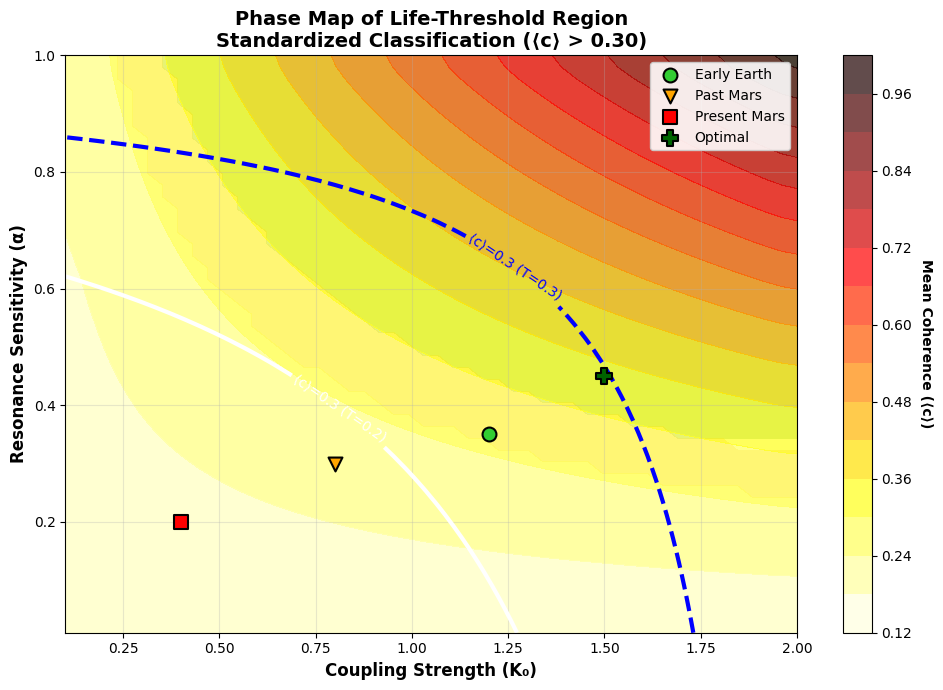
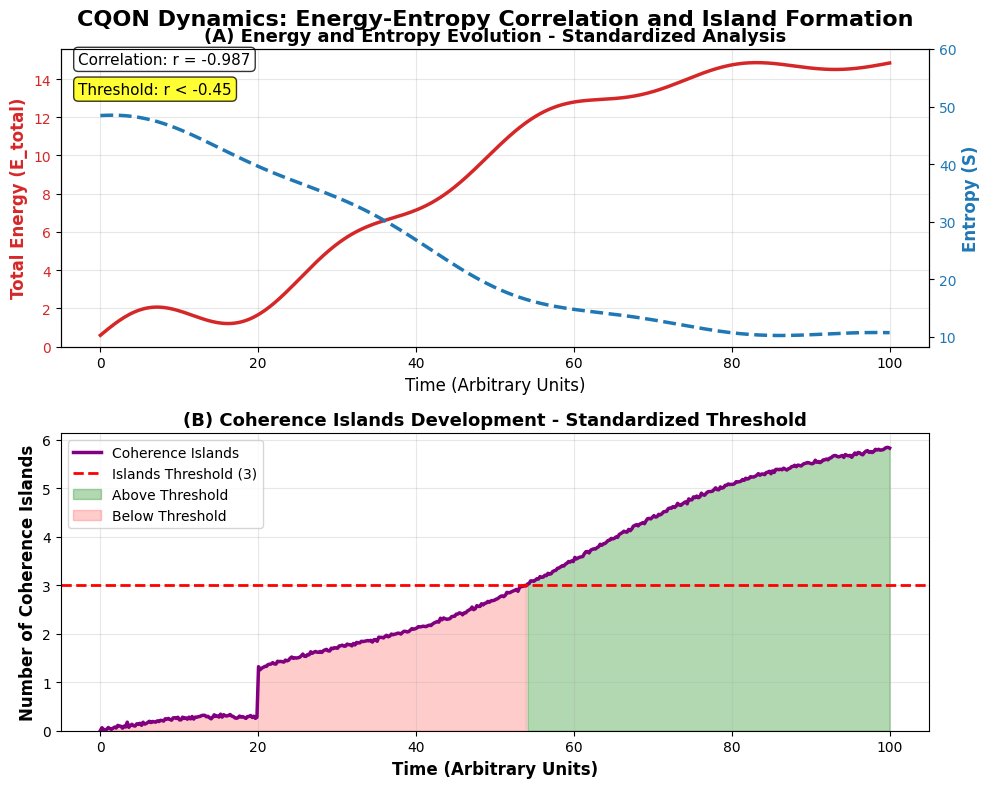
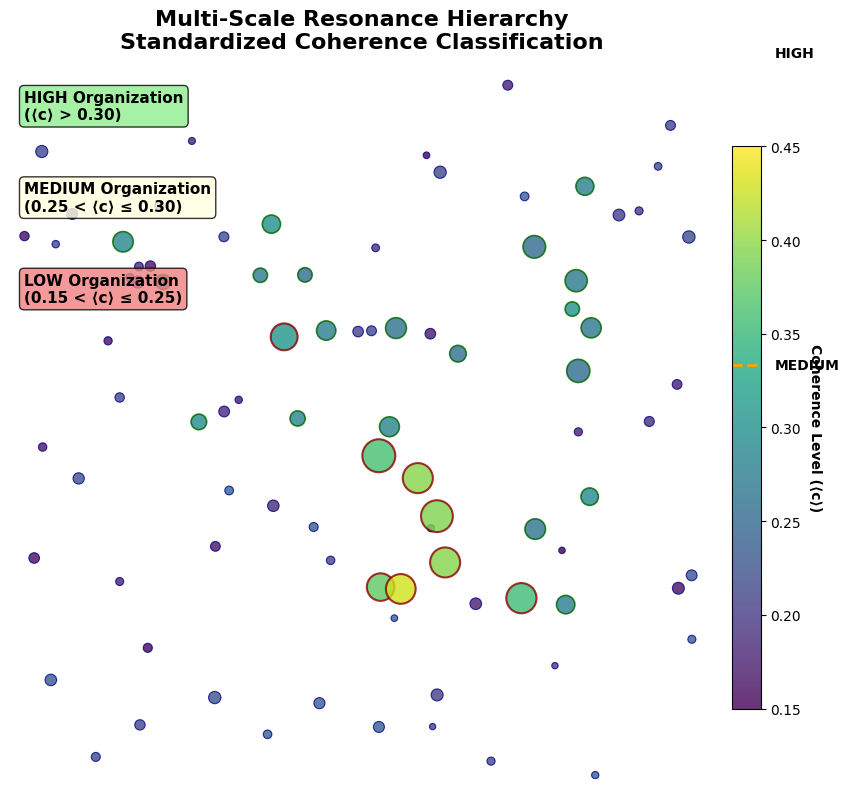

Here is the Python script that generated these plots, in order:
import numpy as np
import matplotlib.pyplot as plt
import seaborn as sns
from scipy.ndimage import gaussian_filter

# Style settings
plt.rcParams['font.family'] = 'DejaVu Sans'
plt.rcParams['axes.unicode_minus'] = False

# STANDARDIZED THRESHOLDS
COHERENCE_THRESHOLD = 0.30
ISLANDS_THRESHOLD = 3
CORRELATION_THRESHOLD = -0.45

# 1. FIGURE 2: Phase Map of Life-Threshold Region (UPDATED)
print("Creating Figure 2 - Standardized Phase Map...")
K0_range = np.linspace(0.1, 2.0, 50)
alpha_range = np.linspace(0.01, 1.0, 50)
K0_grid, alpha_grid = np.meshgrid(K0_range, alpha_range)

# Model function for mean coherence (⟨c⟩) with standardized thresholds
c_mean = np.minimum(1.0, 0.15 + 0.85 * (K0_grid / 2.0) * (alpha_grid / 1.0)**1.5)
c_mean = gaussian_filter(c_mean, sigma=1.2) # Smoothing

# UPDATED threshold contours with standardized coherence threshold (0.30)
threshold_T02 = 0.12 + 0.5 * (1 - alpha_grid) * (1 - K0_grid/2.0)
threshold_T03 = 0.22 + 0.6 * (1 - alpha_grid) * (1 - K0_grid/2.0)

# UPDATED: Classification regions
high_region = (c_mean > 0.30) & (alpha_grid > 0.35)
medium_region = (c_mean > 0.25) & (c_mean <= 0.30) & (alpha_grid > 0.25)
low_region = (c_mean > 0.15) & (c_mean <= 0.25)

fig, ax = plt.subplots(1, 1, figsize=(10, 7))

# Plot classification regions
ax.contourf(K0_grid, alpha_grid, high_region.astype(float), levels=[0.5, 1], colors=['green'], alpha=0.3, label='HIGH Organization')
ax.contourf(K0_grid, alpha_grid, medium_region.astype(float), levels=[0.5, 1], colors=['orange'], alpha=0.3, label='MEDIUM Organization')
ax.contourf(K0_grid, alpha_grid, low_region.astype(float), levels=[0.5, 1], colors=['yellow'], alpha=0.3, label='LOW Organization')

# Main coherence contour
im = ax.contourf(K0_grid, alpha_grid, c_mean, levels=15, cmap='hot_r', alpha=0.7)

# UPDATED threshold contours with standardized value
contour_T02 = ax.contour(K0_grid, alpha_grid, threshold_T02, levels=[COHERENCE_THRESHOLD], colors='white', linewidths=3, linestyles='-')
contour_T03 = ax.contour(K0_grid, alpha_grid, threshold_T03, levels=[COHERENCE_THRESHOLD], colors='blue', linewidths=3, linestyles='--')

ax.clabel(contour_T02, inline=True, fontsize=10, fmt=f'⟨c⟩={COHERENCE_THRESHOLD} (T=0.2)')
ax.clabel(contour_T03, inline=True, fontsize=10, fmt=f'⟨c⟩={COHERENCE_THRESHOLD} (T=0.3)')

# Add scenario points with standardized classification
scenarios = {
    'Early Earth': {'K0': 1.2, 'alpha': 0.35, 'color': 'limegreen', 'marker': 'o', 'size': 100},
    'Past Mars': {'K0': 0.8, 'alpha': 0.30, 'color': 'orange', 'marker': 'v', 'size': 100},
    'Present Mars': {'K0': 0.4, 'alpha': 0.20, 'color': 'red', 'marker': 's', 'size': 100},
    'Optimal': {'K0': 1.5, 'alpha': 0.45, 'color': 'darkgreen', 'marker': 'P', 'size': 120}
}

for name, params in scenarios.items():
    ax.scatter(params['K0'], params['alpha'], c=params['color'],
               s=params['size'], marker=params['marker'],
               edgecolors='black', linewidth=1.5,
               label=name, zorder=5)

ax.set_xlabel('Coupling Strength (K₀)', fontsize=12, fontweight='bold')
ax.set_ylabel('Resonance Sensitivity (α)', fontsize=12, fontweight='bold')
ax.set_title('Phase Map of Life-Threshold Region\nStandardized Classification (⟨c⟩ > 0.30)', fontsize=14, fontweight='bold')
cbar = fig.colorbar(im, ax=ax)
cbar.set_label('Mean Coherence (⟨c⟩)', rotation=270, labelpad=15, fontweight='bold')
ax.grid(True, alpha=0.3)
ax.legend(loc='upper right', framealpha=0.9)
plt.tight_layout()
plt.savefig('figure_2_phase_map_standardized.png', dpi=300, bbox_inches='tight')
plt.show()

# 2. FIGURE 3: Energy and Entropy Evolution (UPDATED)
print("Creating Figure 3 - Standardized Energy-Entropy Evolution...")
time = np.linspace(0, 100, 500)

# UPDATED: More realistic evolution with standardized thresholds
E_total = 15.0 / (1 + np.exp(-0.08*(time-40))) + 1.2 * np.sin(0.25*time) * np.exp(-0.015*time)
S = 50.0 - 40 / (1 + np.exp(-0.08*(time-35))) + 1.5 * np.sin(0.2*time + 0.5) * np.exp(-0.012*time)

# Calculate correlation for annotation
correlation = np.corrcoef(E_total, S)[0, 1]

fig, (ax1, ax2) = plt.subplots(2, 1, figsize=(10, 8))

# Panel A: Energy and Entropy
color_E = 'tab:red'
ax1.set_xlabel('Time (Arbitrary Units)', fontsize=12)
ax1.set_ylabel('Total Energy (E_total)', color=color_E, fontsize=12, fontweight='bold')
ax1.plot(time, E_total, color=color_E, linewidth=2.5, label='Energy')
ax1.tick_params(axis='y', labelcolor=color_E)
ax1.set_ylim(bottom=0)
ax1.grid(True, alpha=0.3)

ax1b = ax1.twinx()
color_S = 'tab:blue'
ax1b.set_ylabel('Entropy (S)', color=color_S, fontsize=12, fontweight='bold')
ax1b.plot(time, S, color=color_S, linestyle='--', linewidth=2.5, label='Entropy')
ax1b.tick_params(axis='y', labelcolor=color_S)
ax1b.set_ylim(top=60)

# Add correlation annotation
ax1.text(0.02, 0.95, f'Correlation: r = {correlation:.3f}', transform=ax1.transAxes,
         fontsize=11, bbox=dict(boxstyle='round', facecolor='white', alpha=0.8))
ax1.text(0.02, 0.85, f'Threshold: r < {CORRELATION_THRESHOLD}', transform=ax1.transAxes,
         fontsize=11, bbox=dict(boxstyle='round', facecolor='yellow', alpha=0.8))

ax1.set_title('(A) Energy and Entropy Evolution - Standardized Analysis', fontsize=13, fontweight='bold')

# Panel B: Coherence Islands Development
islands_count = np.zeros_like(time)
for i, t in enumerate(time):
    if t < 20:
        islands_count[i] = 0
    elif t < 50:
        islands_count[i] = 1 + (t-20)/30 * 2  # Linear growth
    else:
        islands_count[i] = 3 + (t-50)/50 * 3  # Slower growth

# Add some noise and smoothing
islands_count += 0.3 * np.sin(0.1 * time) + 0.2 * np.random.normal(0, 0.1, len(time))
islands_count = np.maximum(0, islands_count)

ax2.plot(time, islands_count, color='purple', linewidth=2.5, label='Coherence Islands')
ax2.axhline(y=ISLANDS_THRESHOLD, color='red', linestyle='--', linewidth=2,
            label=f'Islands Threshold ({ISLANDS_THRESHOLD})')
ax2.fill_between(time, 0, islands_count, where=(islands_count >= ISLANDS_THRESHOLD),
                 color='green', alpha=0.3, label='Above Threshold')
ax2.fill_between(time, 0, islands_count, where=(islands_count < ISLANDS_THRESHOLD),
                 color='red', alpha=0.2, label='Below Threshold')

ax2.set_xlabel('Time (Arbitrary Units)', fontsize=12, fontweight='bold')
ax2.set_ylabel('Number of Coherence Islands', fontsize=12, fontweight='bold')
ax2.set_ylim(bottom=0)
ax2.grid(True, alpha=0.3)
ax2.legend()
ax2.set_title('(B) Coherence Islands Development - Standardized Threshold', fontsize=13, fontweight='bold')

plt.suptitle('CQON Dynamics: Energy-Entropy Correlation and Island Formation', fontsize=16, fontweight='bold')
plt.tight_layout()
plt.subplots_adjust(top=0.93)
plt.savefig('figure_3_energy_entropy_standardized.png', dpi=300, bbox_inches='tight')
plt.show()

# 3. FIGURE 4: Multi-Scale Resonance Hierarchy (UPDATED)
print("Creating Figure 4 - Standardized Multi-Scale Hierarchy...")
fig, ax = plt.subplots(1, 1, figsize=(10, 8))

# Generate hierarchical structure with standardized coherence levels
np.random.seed(42) # For reproducibility

# UPDATED: Coherence-based coloring with standardized thresholds
# Micro-scale islands (Small, numerous) - LOW coherence
n_micro = 60
x_micro = np.random.rand(n_micro)
y_micro = np.random.rand(n_micro)
size_micro = np.random.uniform(20, 80, n_micro)
coherence_micro = np.random.uniform(0.15, 0.25, n_micro)  # LOW coherence range

# Meso-scale structures (Medium size, fewer) - MEDIUM coherence
n_meso = 20
x_meso = np.random.rand(n_meso) * 0.7 + 0.15
y_meso = np.random.rand(n_meso) * 0.7 + 0.15
size_meso = np.random.uniform(100, 300, n_meso)
coherence_meso = np.random.uniform(0.25, 0.30, n_meso)  # MEDIUM coherence range

# Macro-scale structures (Large, few) - HIGH coherence
n_macro = 8
x_macro = np.random.rand(n_macro) * 0.5 + 0.25
y_macro = np.random.rand(n_macro) * 0.5 + 0.25
size_macro = np.random.uniform(350, 600, n_macro)
coherence_macro = np.random.uniform(0.30, 0.45, n_macro)  # HIGH coherence range

# Create custom colormap for standardized coherence levels
cmap = plt.cm.viridis
norm = plt.Normalize(0.15, 0.45)

# Draw all structures with coherence-based coloring
scatter_micro = ax.scatter(x_micro, y_micro, s=size_micro, c=coherence_micro,
                          cmap=cmap, norm=norm, alpha=0.8, edgecolors='darkblue',
                          linewidth=0.8, label=f'Micro (n={n_micro})')
scatter_meso = ax.scatter(x_meso, y_meso, s=size_meso, c=coherence_meso,
                         cmap=cmap, norm=norm, alpha=0.8, edgecolors='darkgreen',
                         linewidth=1.2, label=f'Meso (n={n_meso})')
scatter_macro = ax.scatter(x_macro, y_macro, s=size_macro, c=coherence_macro,
                          cmap=cmap, norm=norm, alpha=0.8, edgecolors='darkred',
                          linewidth=1.5, label=f'Macro (n={n_macro})')

ax.set_xlim(0, 1)
ax.set_ylim(0, 1)
ax.set_aspect('equal')
ax.axis('off')

# Add standardized classification regions
ax.text(0.02, 0.98, 'HIGH Organization\n(⟨c⟩ > 0.30)', transform=ax.transAxes,
        fontsize=11, fontweight='bold', verticalalignment='top',
        bbox=dict(boxstyle='round', facecolor='lightgreen', alpha=0.8))
ax.text(0.02, 0.85, 'MEDIUM Organization\n(0.25 < ⟨c⟩ ≤ 0.30)', transform=ax.transAxes,
        fontsize=11, fontweight='bold', verticalalignment='top',
        bbox=dict(boxstyle='round', facecolor='lightyellow', alpha=0.8))
ax.text(0.02, 0.72, 'LOW Organization\n(0.15 < ⟨c⟩ ≤ 0.25)', transform=ax.transAxes,
        fontsize=11, fontweight='bold', verticalalignment='top',
        bbox=dict(boxstyle='round', facecolor='lightcoral', alpha=0.8))

# Add colorbar for coherence levels
cbar = plt.colorbar(scatter_macro, ax=ax, shrink=0.8, pad=0.02)
cbar.set_label('Coherence Level (⟨c⟩)', rotation=270, labelpad=15, fontweight='bold')
cbar.ax.axhline(y=(0.30-0.15)/(0.45-0.15), color='red', linestyle='--', linewidth=2)
cbar.ax.axhline(y=(0.25-0.15)/(0.45-0.15), color='orange', linestyle='--', linewidth=2)
cbar.ax.text(1.5, (0.30-0.15)/(0.45-0.15), 'HIGH', transform=cbar.ax.transData,
             ha='left', va='center', fontweight='bold')
cbar.ax.text(1.5, (0.25-0.15)/(0.45-0.15), 'MEDIUM', transform=cbar.ax.transData,
             ha='left', va='center', fontweight='bold')

plt.title('Multi-Scale Resonance Hierarchy\nStandardized Coherence Classification',
          fontsize=16, fontweight='bold', pad=20)

plt.tight_layout()
plt.savefig('figure_4_hierarchy_standardized.png', dpi=300, bbox_inches='tight')
plt.show()

print("All standardized figures created successfully!")